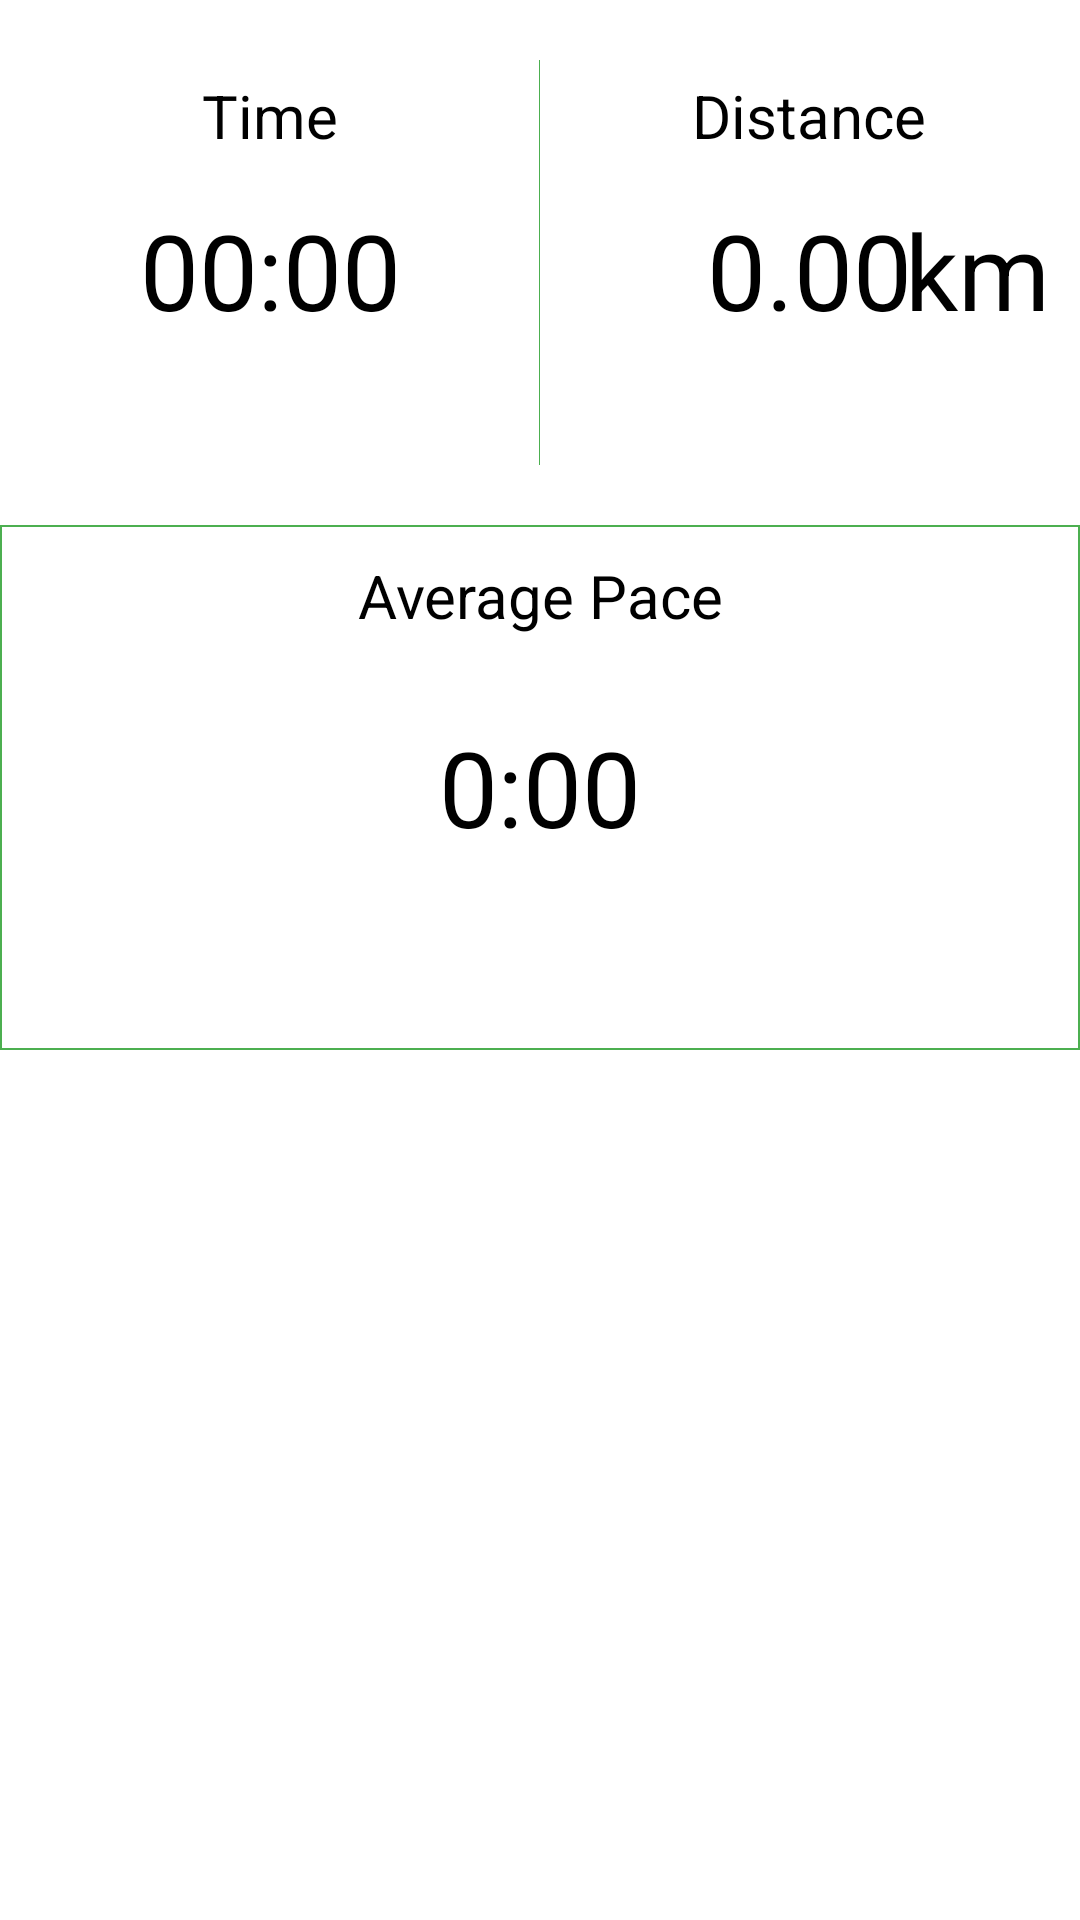

Reconstruct the res/layout file that produces this screen, plus the resources it refers to.
<!-- AndroidManifest.xml: application theme Theme.RunningApp -->
<!-- res/layout/fragment_running.xml -->
<?xml version="1.0" encoding="utf-8"?>
<RelativeLayout xmlns:android="http://schemas.android.com/apk/res/android"
    xmlns:tools="http://schemas.android.com/tools"
    android:layout_width="match_parent"
    android:layout_height="match_parent"
    tools:context=".Run_Running_Fragment">

    <ViewFlipper
        android:id="@+id/viewFlipper"
        android:layout_width="match_parent"
        android:layout_height="match_parent">

        <RelativeLayout
            android:id="@+id/rl_data_l"
            android:layout_width="match_parent"
            android:layout_height="match_parent">

            <LinearLayout
                android:id="@+id/lin_data"
                android:layout_width="fill_parent"
                android:layout_height="175dp"
                android:paddingTop="20dp"
                android:paddingBottom="20dp"
                android:orientation="horizontal"
                android:weightSum="2"
                android:divider="@color/green_light"
                android:showDividers="middle">

                <RelativeLayout
                    android:id="@+id/lin_time"
                    android:layout_width="0dp"
                    android:layout_height="match_parent"
                    android:layout_weight="1">

                    <TextView
                        android:id="@+id/tv_time"
                        android:layout_width="match_parent"
                        android:layout_height="wrap_content"
                        android:paddingTop="5dp"
                        android:layout_weight="1"
                        android:text="Time"
                        android:textSize="20dp"
                        android:textAlignment="center"
                        android:textColor="@color/black"
                        android:layout_alignParentTop="true"/>

                    <Chronometer
                        android:id="@+id/cm_timer"
                        android:layout_width="match_parent"
                        android:layout_height="wrap_content"
                        android:paddingTop="5dp"
                        android:layout_centerVertical="true"
                        android:textSize="35dp"
                        android:textAlignment="center"
                        android:textColor="@color/black"
                        android:layout_weight="1" />

                </RelativeLayout>

                <RelativeLayout
                    android:id="@+id/lin_dist"
                    android:layout_width="0dp"
                    android:layout_height="match_parent"
                    android:layout_weight="1"
                    >

                    <TextView
                        android:id="@+id/tv_dist"
                        android:layout_width="match_parent"
                        android:layout_height="wrap_content"
                        android:paddingTop="5dp"
                        android:text="Distance"
                        android:textSize="20dp"
                        android:textAlignment="center"
                        android:textColor="@color/black"
                        android:layout_alignParentTop="true"/>

                    <TextView
                        android:id="@+id/tv_totalDist"
                        android:layout_width="wrap_content"
                        android:layout_height="wrap_content"
                        android:paddingTop="5dp"
                        android:layout_centerVertical="true"
                        android:layout_centerHorizontal="true"
                        android:textSize="35dp"
                        android:textAlignment="center"
                        android:textColor="@color/black"
                        android:text="0.00"/>

                    <TextView
                        android:id="@+id/tv_totalDistUnit"
                        android:layout_width="wrap_content"
                        android:layout_height="wrap_content"
                        android:paddingTop="5dp"
                        android:layout_marginRight="10dp"
                        android:layout_alignParentRight="true"
                        android:layout_centerVertical="true"
                        android:textSize="35dp"
                        android:textColor="@color/black"
                        android:text="km" />

                </RelativeLayout>

            </LinearLayout>

            <RelativeLayout
                android:id="@+id/rl_avgPace"
                android:layout_width="match_parent"
                android:layout_height="175dp"
                android:layout_below="@+id/lin_data"
                android:background="@drawable/custom_border">

                <TextView
                    android:layout_width="match_parent"
                    android:layout_height="wrap_content"
                    android:text="Average Pace"
                    android:textSize="20dp"
                    android:textAlignment="center"
                    android:textColor="@color/black"/>

                <TextView
                    android:id="@+id/tv_avgPace"
                    android:layout_width="match_parent"
                    android:layout_height="wrap_content"
                    android:text="0:00"
                    android:textSize="35dp"
                    android:textAlignment="center"
                    android:textColor="@color/black"

                    android:layout_centerVertical="true"/>

            </RelativeLayout>

        </RelativeLayout>

        <LinearLayout
            android:id="@+id/lin_data_s"
            android:layout_width="match_parent"
            android:layout_height="match_parent"
            android:paddingTop="10dp"
            android:weightSum="3"
            android:orientation="horizontal">

            <LinearLayout
                android:layout_width="match_parent"
                android:layout_height="match_parent"
                android:weightSum="3"
                android:orientation="horizontal"
                android:divider="@color/green_light"
                android:showDividers="middle">

                <RelativeLayout
                    android:layout_width="0dp"
                    android:layout_height="match_parent"
                    android:layout_weight="1">

                    <TextView
                        android:layout_width="match_parent"
                        android:layout_height="wrap_content"
                        android:textAlignment="center"
                        android:textSize="20dp"
                        android:textColor="@color/black"
                        android:text="Time"/>

                    <Chronometer
                        android:id="@+id/cm_time_s"
                        android:layout_width="match_parent"
                        android:layout_height="wrap_content"
                        android:layout_alignParentBottom="true"
                        android:textAlignment="center"
                        android:textColor="@color/black"
                        android:textSize="30dp" />

                </RelativeLayout>

                <RelativeLayout
                    android:layout_width="0dp"
                    android:layout_height="match_parent"
                    android:layout_weight="1">

                    <TextView
                        android:layout_width="match_parent"
                        android:layout_height="wrap_content"
                        android:textAlignment="center"
                        android:textSize="20dp"
                        android:textColor="@color/black"
                        android:text="Distance"/>

                    <TextView
                        android:id="@+id/tv_dist_s"
                        android:layout_width="match_parent"
                        android:layout_height="wrap_content"
                        android:layout_alignParentBottom="true"
                        android:textAlignment="center"
                        android:textSize="30dp"
                        android:textColor="@color/black"
                        android:text="0"/>

                </RelativeLayout>

                <RelativeLayout
                    android:layout_width="0dp"
                    android:layout_height="match_parent"
                    android:layout_weight="1">

                    <TextView
                        android:layout_width="match_parent"
                        android:layout_height="wrap_content"
                        android:textAlignment="center"
                        android:textSize="20dp"
                        android:textColor="@color/black"
                        android:text="Pace"/>

                    <TextView
                        android:id="@+id/tv_pace_s"
                        android:layout_width="match_parent"
                        android:layout_height="wrap_content"
                        android:layout_alignParentBottom="true"
                        android:textAlignment="center"
                        android:textSize="30dp"
                        android:textColor="@color/black"
                        android:text="0"/>

                </RelativeLayout>

            </LinearLayout>

        </LinearLayout>

    </ViewFlipper>

</RelativeLayout>
<!-- resources referenced by this layout -->
<resources>
  <color name="black">#FF000000</color>
  <color name="green_light">#FF4CAF50</color>
  <!-- drawable custom_border (drawable) -->
  <?xml version="1.0" encoding="UTF-8"?>
  <shape xmlns:android="http://schemas.android.com/apk/res/android" android:shape="rectangle">
      <padding android:left="10dp" android:right="10dp" android:top="10dp" android:bottom="10dp"/>
      <stroke android:width="0.5dp" android:color="#4CAF50"/>
  </shape>
  <style name="Theme.RunningApp" parent="Theme.MaterialComponents.DayNight.DarkActionBar">
          
          <item name="colorPrimary">@color/green_light</item>
          <item name="colorPrimaryVariant">@color/green_dark</item>
          <item name="colorOnPrimary">@color/white</item>
          
          <item name="colorSecondary">@color/teal_200</item>
          <item name="colorSecondaryVariant">@color/teal_700</item>
          <item name="colorOnSecondary">@color/black</item>
          
          <item name="android:statusBarColor" tools:targetApi="l">?attr/colorPrimaryVariant</item>
          
  
          <item name="preferenceTheme">@style/PreferenceThemeOverlay</item>
      </style>
  <color name="green_dark">#1F5A21</color>
  <color name="white">#FFFFFFFF</color>
  <color name="teal_200">#FF03DAC5</color>
  <color name="teal_700">#FF018786</color>
</resources>
